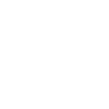
t = 0.00 s
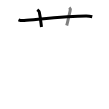
t = 2.50 s
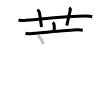
t = 5.25 s
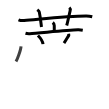
t = 7.75 s
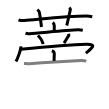
t = 10.50 s
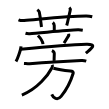
t = 13.00 s

The animated SVG that drew these frames (rendered in a browser with its animation timeline set to each time). Animation: 13 SMIL elements (animate=13); one cycle of 13.00 s.

<svg width="109px" height="109px" viewBox="0 0 px 109px" xmlns="http://www.w3.org/2000/svg" xmlns:xlink="http://www.w3.org/1999/xlink" xml:space="preserve" version="1.1"  baseProfile="full">
<path d="M18.5,19.8c1.76,0.72,3.81,0.86,5.57,0.72c16.18-1.31,43.37-4.39,62.02-4.48c2.93-0.02,4.69,0.34,6.16,0.7" style="fill:none;stroke:black;stroke-width:3;opacity:0">
  <animate attributeType="CSS" attributeName="opacity" from="0" to="1" begin="0s" dur="1s" repeatCount="Indefinite" fill="freeze" />
</path>
<path d="M37.27,9.75c1.4,1.15,1.85,1.5,2.01,2.21c1.4,6.62,1.8,12.64,2.21,15.04" style="fill:none;stroke:black;stroke-width:3;opacity:0">
  <animate attributeType="CSS" attributeName="opacity" from="0" to="1" begin="1s" dur="1s" repeatCount="Indefinite" fill="freeze" />
</path>
<path d="M69.37,7.5c0.93,0.83,1.05,2.09,0.74,3.31c-0.93,3.72-2.05,9.93-3.4,14.69" style="fill:none;stroke:black;stroke-width:3;opacity:0">
  <animate attributeType="CSS" attributeName="opacity" from="0" to="1" begin="2s" dur="1s" repeatCount="Indefinite" fill="freeze" />
</path>
<path d="M52.75,22.5c0.6,0.51,1.51,1.66,1.51,2.97c0,2.08,0-0.22,0,5.42" style="fill:none;stroke:black;stroke-width:3;opacity:0">
  <animate attributeType="CSS" attributeName="opacity" from="0" to="1" begin="3s" dur="1s" repeatCount="Indefinite" fill="freeze" />
</path>
<path d="M25.5,33.28c1.35,0.38,2.94,0.44,4.29,0.38c7.64-0.33,36.68-3.51,48.23-3.79c2.25-0.05,3.61,0.18,4.74,0.37" style="fill:none;stroke:black;stroke-width:3;opacity:0">
  <animate attributeType="CSS" attributeName="opacity" from="0" to="1" begin="4s" dur="1s" repeatCount="Indefinite" fill="freeze" />
</path>
<path d="M37.94,35.56c2.93,2.98,4.8,6.57,5.06,8.53" style="fill:none;stroke:black;stroke-width:3;opacity:0">
  <animate attributeType="CSS" attributeName="opacity" from="0" to="1" begin="5s" dur="1s" repeatCount="Indefinite" fill="freeze" />
</path>
<path d="M68.61,33.71c0.18,0.82,0.33,1.49,0.19,1.71c-1.4,2.21-3.8,6.4-4.8,7.76" style="fill:none;stroke:black;stroke-width:3;opacity:0">
  <animate attributeType="CSS" attributeName="opacity" from="0" to="1" begin="6s" dur="1s" repeatCount="Indefinite" fill="freeze" />
</path>
<path d="M21.02,46.33c-0.15,3.62-3.75,13.09-5.02,15.25" style="fill:none;stroke:black;stroke-width:3;opacity:0">
  <animate attributeType="CSS" attributeName="opacity" from="0" to="1" begin="7s" dur="1s" repeatCount="Indefinite" fill="freeze" />
</path>
<path d="M20.71,49.31c10.02-1,46.29-4.6,65.79-5.03c11.93-0.26,3.77,5-0.69,8.92" style="fill:none;stroke:black;stroke-width:3;opacity:0">
  <animate attributeType="CSS" attributeName="opacity" from="0" to="1" begin="8s" dur="1s" repeatCount="Indefinite" fill="freeze" />
</path>
<path d="M51.9,50.7c0.9,0.41,2.38,1.99,2.38,2.8c0,2.99-0.28,4.79-0.12,7.33" style="fill:none;stroke:black;stroke-width:3;opacity:0">
  <animate attributeType="CSS" attributeName="opacity" from="0" to="1" begin="9s" dur="1s" repeatCount="Indefinite" fill="freeze" />
</path>
<path d="M23.97,63.38c1.32,0.08,4.35,0.54,5.63,0.43c10.4-0.9,37.61-2.68,51.75-3.3c2.18-0.1,3.3,0.04,4.92,0.55" style="fill:none;stroke:black;stroke-width:3;opacity:0">
  <animate attributeType="CSS" attributeName="opacity" from="0" to="1" begin="10s" dur="1s" repeatCount="Indefinite" fill="freeze" />
</path>
<path d="M53.46,68.19c3.64,1.05,11.79,2.31,16.81,2.82c2.39,0.24,3.32,0.94,2.92,2.27c-1.94,6.46-6.43,16.28-12.09,23.08c-3.85,4.63-7.85,1.38-9.37-2.06" style="fill:none;stroke:black;stroke-width:3;opacity:0">
  <animate attributeType="CSS" attributeName="opacity" from="0" to="1" begin="11s" dur="1s" repeatCount="Indefinite" fill="freeze" />
</path>
<path d="M52.18,64.9c0.44,0.89,0.35,1.88-0.17,2.88c-3.59,6.87-13.99,20.76-30.14,27.26" style="fill:none;stroke:black;stroke-width:3;opacity:0">
  <animate attributeType="CSS" attributeName="opacity" from="0" to="1" begin="12s" dur="1s" repeatCount="Indefinite" fill="freeze" />
</path>
</svg>
